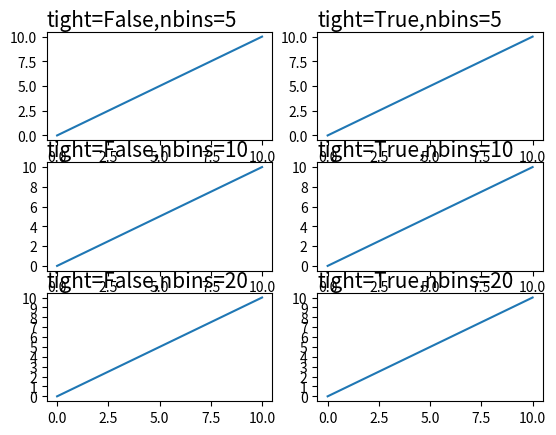

Source code (Python):
#!/usr/bin/python
# coding: utf-8

import numpy as np
import matplotlib.pyplot as plt
from itertools import product

x = np.linspace(0, 10, 11)
n = 30
tights = [False, True]
nbins = [5, 10, 20]

for i, (n, tight) in enumerate(product(nbins, tights)):
    ax = plt.subplot(3, 2, 1 + i)
    ax.plot(x, x)
    # print(ax == plt.gca())
    ax.text(0.0, 1.05, f'tight={tight},nbins={n}',
            fontsize=15, transform=ax.transAxes)
    ax.locator_params("y", tight=tight, nbins=n)
    ax.locator_params("x", tight=False)
plt.show()
